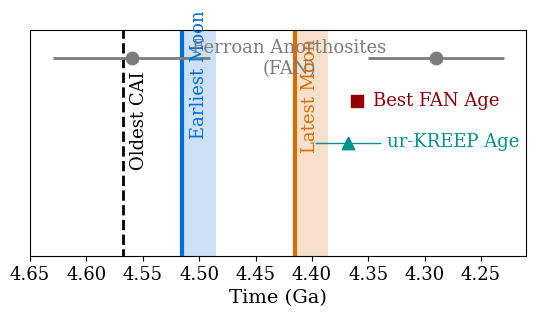

Here is the Python script that generated this plot: (Note: this script raises an exception after producing the figure.)
# coding: utf-8

from __future__ import division
import matplotlib.pyplot as plt

# Define path
UserPath = '/Users/<user>/'

# From Perera et al., (2018)
LMO_Solidification_Time = 30   # (in Myrs)

# From Connelly et al., (2012)
Age_SolarSystem = 4.56730      # (in Ga)

# From Touboul et al., (2009) & Boyet et al., (2015)
MoonFormation_earliest = Age_SolarSystem - (52/1000)
MoonFormation_latest = Age_SolarSystem - (152/1000)

# From Alibert et al., (1994), Apollo sample 67016
FAN_oldest = 4.56
FAN_oldest_plusError = 0.07
FAN_oldest_minusError = 0.07

# From Borg et al., (1999), Apollo sample 62236
FAN_youngest = 4.29
FAN_youngest_plusError = 0.06
FAN_youngest_minusError = 0.06

# From Borg et al., (2015), Apollo sample 60025
FAN_Sample_60025 = 4.360
FAN_Sample_60025_plusError = 0.003
FAN_Sample_60025_minusError = 0.003

# From Borg et al., (2015)
urKREEP = 4.368
urKREEP_plusError = 0.029
urKREEP_minusError = 0.029


# Set font
plt.rcParams["font.family"] = "serif"

y = 1.2
y2 = 0.90
y3 = 1.05

# Create Figure and Axes instances
fig,ax = plt.subplots(1)
ax.set_aspect(aspect=0.25)

plt.plot([Age_SolarSystem, Age_SolarSystem], [0, 2], 'k--', lw=2)
plt.text(Age_SolarSystem-0.014, 0.82, "Oldest CAI", ha='center', color='k', rotation=90, fontsize=13)

plt.plot([MoonFormation_earliest, MoonFormation_earliest], [0, 2], '#006ddb', lw=3)
plt.text(MoonFormation_earliest-0.015, 0.93, "Earliest Moon", ha='center', color='#006ddb', rotation=90, fontsize=13)
rectangle = plt.Rectangle((MoonFormation_earliest, 0), -(LMO_Solidification_Time/1000), 2, fc='#006ddb', alpha=0.2)
plt.gca().add_patch(rectangle)

plt.plot([MoonFormation_latest, MoonFormation_latest], [0, 2], '#db6d00', lw=3)
plt.text(MoonFormation_latest-0.014, 0.88, "Latest Moon", ha='center', color='#db6d00', rotation=90, fontsize=13)
rectangle = plt.Rectangle((MoonFormation_latest, 0), -(LMO_Solidification_Time/1000), 2, fc='#db6d00', alpha=0.2)
plt.gca().add_patch(rectangle)

plt.text(4.42, y-0.054, "Ferroan Anorthosites\n(FAN)", ha='center', color='#7C7C7C', fontsize=13)
plt.scatter(FAN_oldest, y, s=80, color='#7C7C7C')
plt.hlines(y, FAN_oldest-FAN_oldest_minusError, FAN_oldest+FAN_oldest_plusError, '#7C7C7C', linewidth=2)
plt.scatter(FAN_youngest, y, s=80, color='#7C7C7C')
plt.hlines(y, FAN_youngest-FAN_youngest_minusError, FAN_youngest+FAN_youngest_plusError, '#7C7C7C', linewidth=2)

plt.text(4.29, y3-0.02, "Best FAN Age", ha='center', color='#920000', fontsize=13)
plt.scatter(FAN_Sample_60025, y3, marker='s', s=80, facecolors='#920000', edgecolors='#920000')
plt.hlines(y3, FAN_Sample_60025-FAN_Sample_60025_minusError, FAN_Sample_60025+FAN_Sample_60025_plusError, '#920000', linewidth=1)

plt.text(4.275, y2-0.014, "ur-KREEP Age", ha='center', color='#009292', fontsize=13)
plt.scatter(urKREEP, y2, marker='^', s=80, facecolors='#009292', edgecolors='#009292')
plt.hlines(y2, urKREEP-urKREEP_minusError, urKREEP+urKREEP_plusError, '#009292', linewidth=1)
plt.xlabel('Time (Ga)', fontsize = 14)
plt.xticks(fontsize = 13)

plt.ylim(0.5,1.3)

ax.axes.get_yaxis().set_visible(False)

plt.gca().invert_xaxis()

plt.show()

plotName = UserPath + 'EarlyLunarTimeline.png'
plt.savefig(plotName, dpi=300, bbox_inches='tight')
plt.close()